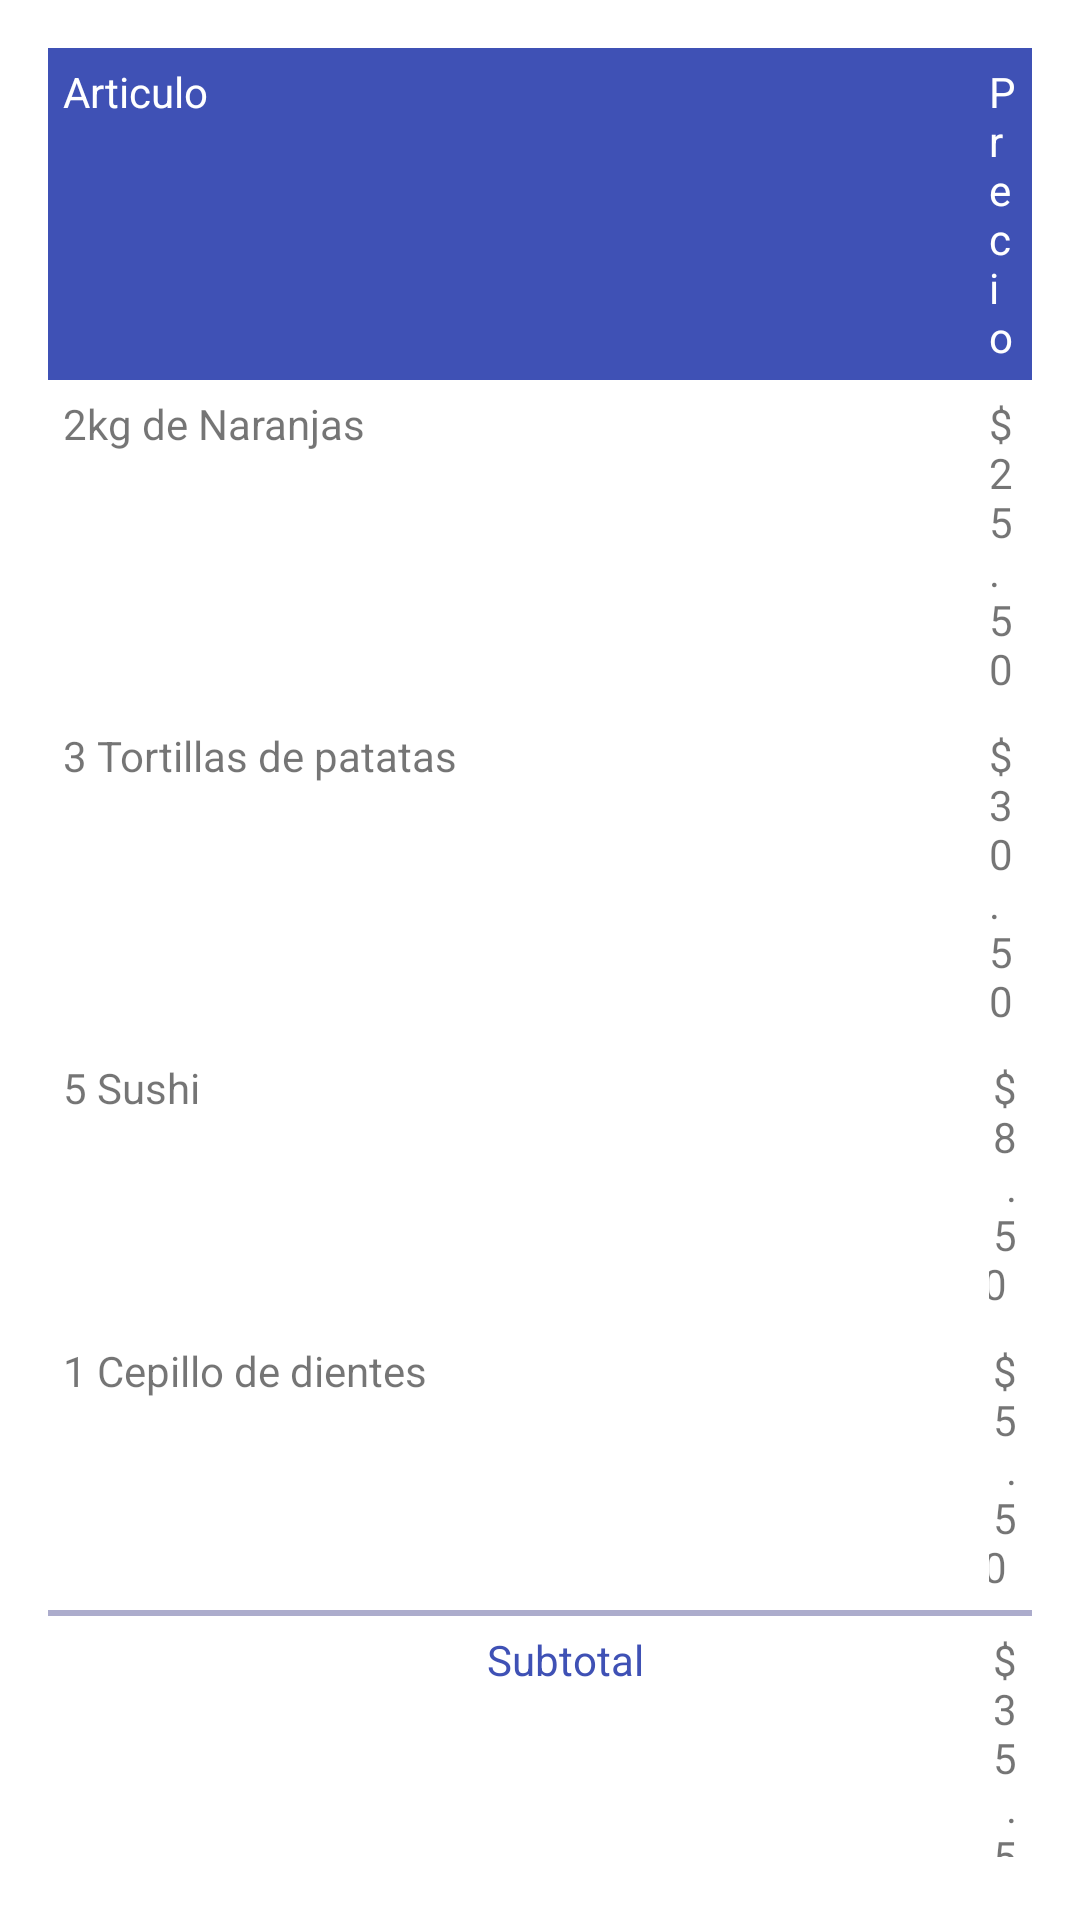

This screen was rendered from an Android layout file. Write that file and the resources it references.
<!-- AndroidManifest.xml: application theme Theme.Views -->
<!-- res/layout/tablelayout.xml -->
<?xml version="1.0" encoding="utf-8"?>
<TableLayout xmlns:android="http://schemas.android.com/apk/res/android"
    android:layout_width="match_parent"
    android:layout_height="match_parent"
    android:padding="16dp"
    android:stretchColumns="1"
    android:shrinkColumns="2">

    <TableRow
        android:background="#3f51b5">

        <TextView
            android:layout_column="0"
            android:padding="5dp"
            android:text="Articulo"
            android:textColor="@color/white"/>

        <TextView
            android:layout_column="2"
            android:padding="5dp"
            android:text="Precio"
            android:textColor="@color/white"/>
    </TableRow>

    <TableRow>
        <TextView
            android:layout_column="0"
            android:padding="5dp"
            android:text="2kg de Naranjas" />

        <TextView
            android:layout_column="2"
            android:padding="5dp"
            android:text="$25.50 "/>
    </TableRow>

    <TableRow>
        <TextView
            android:layout_column="0"
            android:padding="5dp"
            android:text="3 Tortillas de patatas" />

        <TextView
            android:layout_column="2"
            android:padding="5dp"
            android:text="$30.50 "/>
    </TableRow>

    <TableRow
        android:layout_width="match_parent"
        android:layout_height="match_parent">

        <TextView
            android:layout_width="wrap_content"
            android:layout_height="wrap_content"
            android:layout_column="0"
            android:padding="5dp"
            android:text="5 Sushi" />

        <TextView
            android:layout_width="wrap_content"
            android:layout_height="wrap_content"
            android:layout_column="2"
            android:padding="5dp"
            android:textAlignment="textEnd"
            android:text="$8.50 "/>
    </TableRow>

    <TableRow
        android:layout_width="match_parent"
        android:layout_height="match_parent">

        <TextView
            android:layout_width="wrap_content"
            android:layout_height="wrap_content"
            android:layout_column="0"
            android:padding="5dp"
            android:text="1 Cepillo de dientes" />

        <TextView
            android:layout_width="wrap_content"
            android:layout_height="wrap_content"
            android:layout_column="2"
            android:padding="5dp"
            android:textAlignment="textEnd"
            android:text="$5.50 "/>
    </TableRow>

    <View
        android:layout_height="2dp"
        android:background="#ACACCC"/>

    <TableRow>

        <TextView
            android:layout_column="1"
            android:padding="5dp"
            android:text="Subtotal"
            android:textColor="#3f51b5"/>

        <TextView
            android:layout_width="wrap_content"
            android:layout_height="wrap_content"
            android:layout_column="2"
            android:padding="5dp"
            android:textAlignment="textEnd"
            android:text="$35.50 "/>
    </TableRow>

    <TableRow
        android:layout_width="match_parent"
        android:layout_height="match_parent">

        <TextView
            android:layout_width="wrap_content"
            android:layout_height="wrap_content"
            android:layout_column="1"
            android:padding="5dp"
            android:text="Cupón de descuento 15%"
            android:textColor="#3f51b5"/>

        <TextView
            android:layout_width="wrap_content"
            android:layout_height="wrap_content"
            android:layout_column="2"
            android:padding="5dp"
            android:textAlignment="textEnd"
            android:text="-$3.91 "/>
    </TableRow>

    <TableRow
        android:layout_width="match_parent"
        android:layout_height="match_parent">

        <TextView
            android:layout_width="wrap_content"
            android:layout_height="wrap_content"
            android:layout_column="1"
            android:padding="5dp"
            android:text="Costo de envio"
            android:textColor="#3f51b5"/>

        <TextView
            android:layout_width="wrap_content"
            android:layout_height="wrap_content"
            android:layout_column="2"
            android:padding="5dp"
            android:textAlignment="textEnd"
            android:text="$10.91 "/>
    </TableRow>

    <TableRow
        android:layout_width="match_parent"
        android:layout_height="match_parent">

        <TextView
            android:layout_width="wrap_content"
            android:layout_height="wrap_content"
            android:layout_column="1"
            android:padding="5dp"
            android:text="Total"
            android:background="#3f51b5"
            android:textColor="@color/white"/>

        <TextView
            android:layout_width="wrap_content"
            android:layout_height="wrap_content"
            android:layout_column="2"
            android:padding="5dp"
            android:background="#3f51b5"
            android:textColor="@color/white"
            android:textAlignment="textEnd"
            android:text="$10.91 "/>
    </TableRow>

</TableLayout>
<!-- resources referenced by this layout -->
<resources>
  <color name="white">#FFFFFFFF</color>
  <style name="Theme.Views" parent="Theme.MaterialComponents.DayNight.DarkActionBar">
          
          <item name="colorPrimary">@color/purple_500</item>
          <item name="colorPrimaryVariant">@color/purple_700</item>
          <item name="colorOnPrimary">@color/white</item>
          
          <item name="colorSecondary">@color/teal_200</item>
          <item name="colorSecondaryVariant">@color/teal_700</item>
          <item name="colorOnSecondary">@color/black</item>
          
          <item name="android:statusBarColor" tools:targetApi="l">?attr/colorPrimaryVariant</item>
          
      </style>
  <color name="purple_500">#FF6200EE</color>
  <color name="purple_700">#FF3700B3</color>
  <color name="teal_200">#FF03DAC5</color>
  <color name="teal_700">#FF018786</color>
  <color name="black">#FF000000</color>
</resources>
